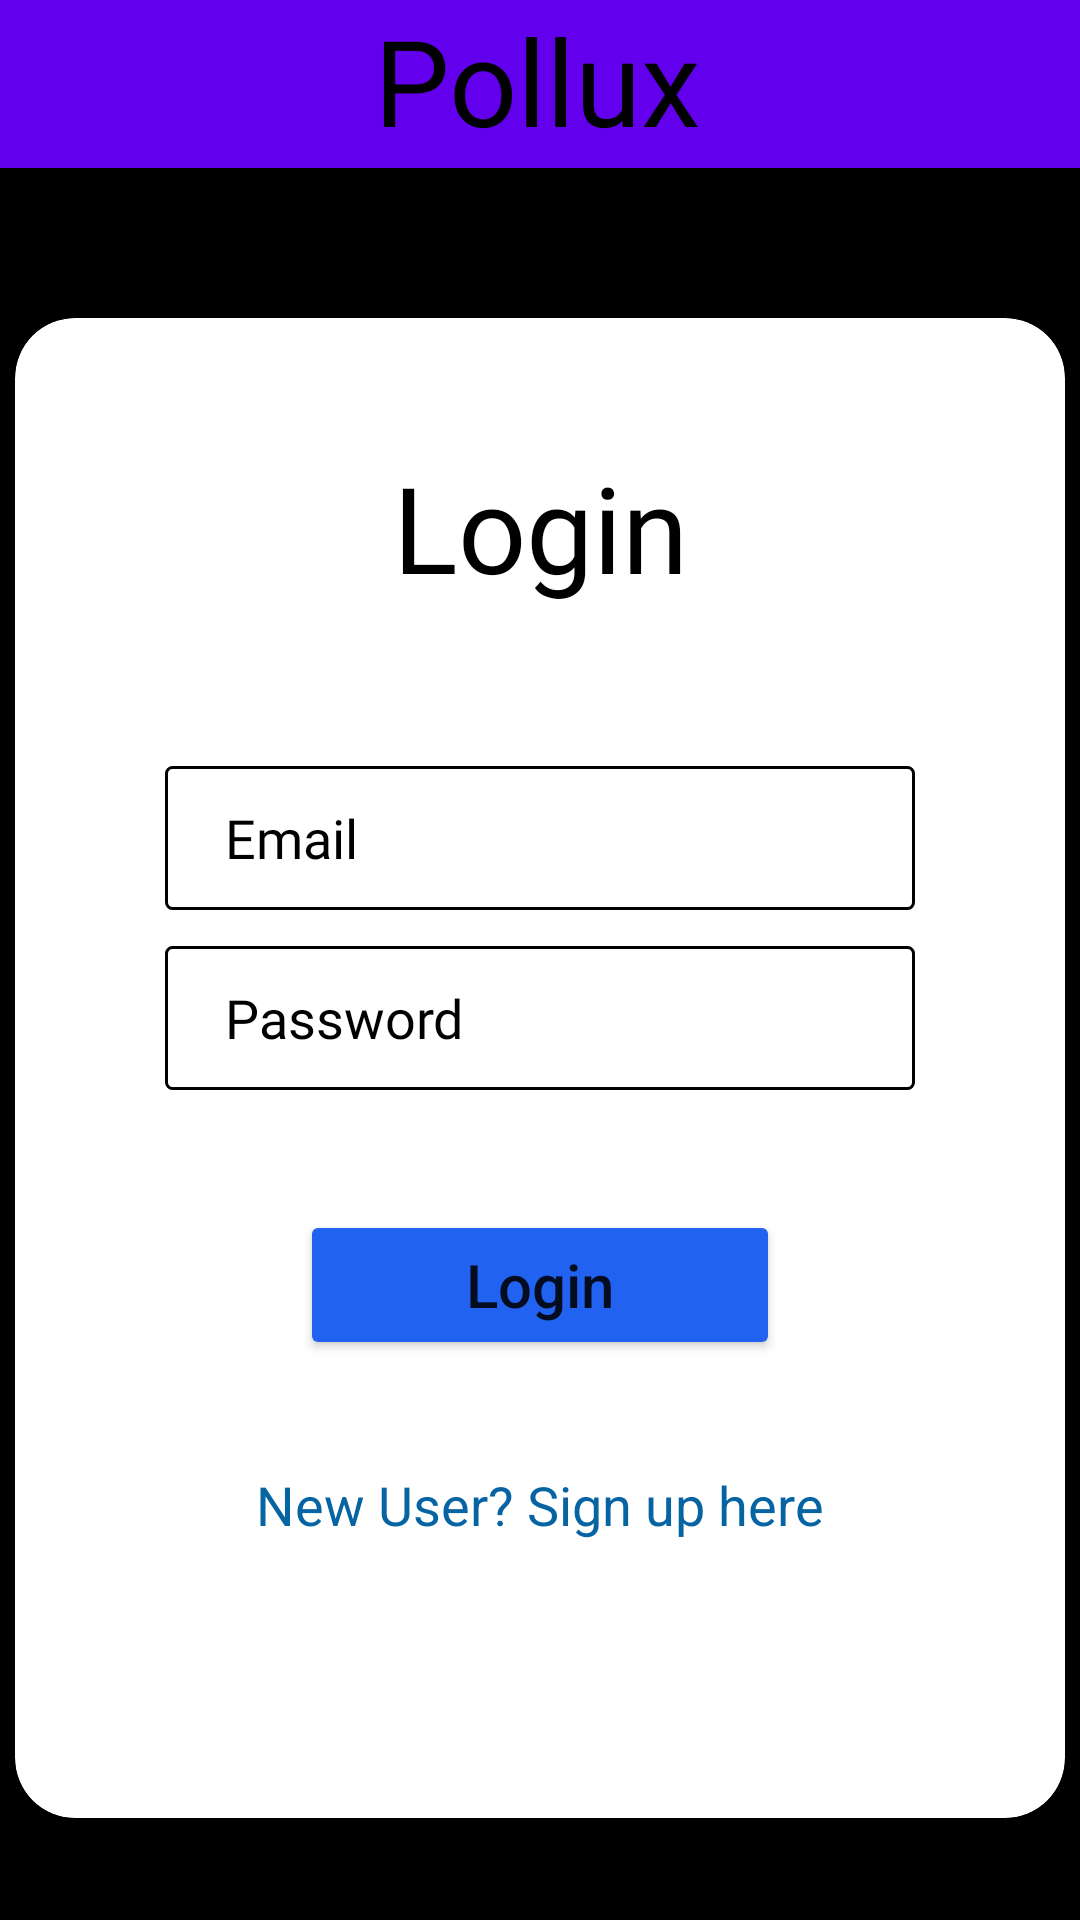

Reconstruct the res/layout file that produces this screen, plus the resources it refers to.
<!-- AndroidManifest.xml: application theme Theme.TechAstralLoc -->
<!-- res/layout/activity_login.xml -->
<?xml version="1.0" encoding="utf-8"?>
<ScrollView xmlns:android="http://schemas.android.com/apk/res/android"
    xmlns:app="http://schemas.android.com/apk/res-auto"
    xmlns:tools="http://schemas.android.com/tools"
    android:layout_width="match_parent"
    android:layout_height="match_parent"
    android:background="@color/black"
    tools:context=".Login">

    <androidx.constraintlayout.widget.ConstraintLayout
        android:layout_width="match_parent"
        android:layout_height="match_parent">

        <com.google.android.material.appbar.AppBarLayout
            android:id="@+id/appBar"
            android:layout_width="match_parent"
            android:layout_height="?attr/actionBarSize"
            android:layout_alignParentStart="true"
            android:layout_alignParentTop="true"
            android:layout_alignParentEnd="true"
            app:layout_constraintEnd_toEndOf="parent"
            app:layout_constraintStart_toStartOf="parent"
            app:layout_constraintTop_toTopOf="parent">


            <androidx.appcompat.widget.Toolbar
                android:layout_width="match_parent"
                android:layout_height="?attr/actionBarSize">

                <androidx.constraintlayout.widget.ConstraintLayout
                    android:layout_width="match_parent"
                    android:layout_height="match_parent">

                    <TextView
                        android:id="@+id/textView4"
                        android:layout_width="157dp"
                        android:layout_height="wrap_content"
                        android:layout_alignParentStart="true"
                        android:layout_alignParentTop="true"
                        android:layout_alignParentEnd="true"
                        android:text="Pollux"
                        android:textAlignment="center"
                        android:textColor="@color/black"
                        android:textSize="40dp"
                        app:layout_constraintBottom_toBottomOf="parent"
                        app:layout_constraintEnd_toEndOf="parent"
                        app:layout_constraintHorizontal_bias="0.453"
                        app:layout_constraintStart_toStartOf="parent"
                        app:layout_constraintTop_toTopOf="parent"
                        app:layout_constraintVertical_bias="0.0" />

                </androidx.constraintlayout.widget.ConstraintLayout>

            </androidx.appcompat.widget.Toolbar>

        </com.google.android.material.appbar.AppBarLayout>

        <androidx.cardview.widget.CardView
            android:backgroundTint="@color/white"
            android:layout_width="350dp"
            android:layout_height="500dp"
            android:layout_below="@+id/appBar"
            android:layout_alignParentStart="true"
            android:layout_alignParentEnd="true"
            android:layout_alignParentBottom="true"
            android:layout_marginTop="50dp"
            app:cardBackgroundColor="#B89D74"
            app:cardCornerRadius="20dp"
            app:layout_constraintEnd_toEndOf="parent"
            app:layout_constraintStart_toStartOf="parent"
            app:layout_constraintTop_toBottomOf="@+id/appBar">

            <androidx.constraintlayout.widget.ConstraintLayout
                android:layout_width="match_parent"
                android:layout_height="match_parent"
                android:padding="2dp">

                <EditText
                    android:fontFamily="@font/anonymous_pro"
                    android:id="@+id/loginPassword"
                    android:layout_width="250dp"
                    android:layout_height="48dp"
                    android:layout_marginTop="12dp"
                    android:background="@drawable/back1"
                    android:ems="10"
                    android:hint="Password"
                    android:inputType="textPassword"
                    android:paddingLeft="20dp"
                    android:paddingRight="20dp"
                    android:textColor="@color/black"
                    android:textColorHint="@color/black"
                    app:layout_constraintEnd_toEndOf="parent"
                    app:layout_constraintHorizontal_bias="0.0"
                    app:layout_constraintStart_toStartOf="@+id/loginEmail"
                    app:layout_constraintTop_toBottomOf="@+id/loginEmail" />

                <TextView
                    android:id="@+id/sinView"
                    android:layout_width="wrap_content"
                    android:layout_height="wrap_content"
                    android:layout_marginTop="36dp"
                    android:fontFamily="@font/anonymous_pro_bold"
                    android:padding="5dp"
                    android:text="Login"
                    android:textColor="@color/black"
                    android:textSize="40sp"
                    app:layout_constraintEnd_toEndOf="parent"
                    app:layout_constraintHorizontal_bias="0.501"
                    app:layout_constraintStart_toStartOf="parent"
                    app:layout_constraintTop_toTopOf="parent" />

                <EditText
                    android:id="@+id/loginEmail"
                    android:layout_width="250dp"
                    android:layout_height="48dp"
                    android:layout_marginTop="48dp"
                    android:background="@drawable/back1"
                    android:ems="10"
                    android:fontFamily="@font/anonymous_pro"
                    android:hint="Email"
                    android:inputType="textEmailAddress"
                    android:paddingLeft="20dp"
                    android:paddingRight="20dp"
                    android:textColor="@color/black"
                    android:textColorHint="@color/black"
                    app:layout_constraintEnd_toEndOf="parent"
                    app:layout_constraintStart_toStartOf="parent"
                    app:layout_constraintTop_toBottomOf="@+id/sinView" />

                <Button
                    android:id="@+id/btnlogin"
                    android:layout_width="160dp"
                    android:layout_height="50dp"
                    android:layout_marginTop="40dp"
                    android:text="Login"
                    android:textAllCaps="false"
                    android:textSize="20sp"
                    app:backgroundTint="#2162F1"
                    app:cornerRadius="18dp"
                    app:layout_constraintEnd_toEndOf="parent"
                    app:layout_constraintStart_toStartOf="parent"
                    app:layout_constraintTop_toBottomOf="@+id/loginPassword" />

                <TextView
                    android:id="@+id/signUp"
                    android:layout_width="wrap_content"
                    android:layout_height="wrap_content"
                    android:layout_marginTop="36dp"
                    android:text="@string/new_user_sign_up_here"
                    android:textColor="#0764A2"
                    android:textSize="18sp"
                    app:layout_constraintEnd_toEndOf="parent"
                    app:layout_constraintStart_toStartOf="parent"
                    app:layout_constraintTop_toBottomOf="@+id/btnlogin" />


            </androidx.constraintlayout.widget.ConstraintLayout>
        </androidx.cardview.widget.CardView>
    </androidx.constraintlayout.widget.ConstraintLayout>
</ScrollView>
<!-- resources referenced by this layout -->
<resources>
  <!-- drawable back1 (drawable) -->
  <?xml version="1.0" encoding="utf-8"?>
  <shape xmlns:android="http://schemas.android.com/apk/res/android"
      android:shape="rectangle">
      <stroke android:width="1dp"
          android:color="@color/black"/>
      <corners android:radius="2dp"/>
  </shape>
  <string name="new_user_sign_up_here">New User? Sign up here</string>
  <style name="Theme.TechAstralLoc" parent="Theme.MaterialComponents.DayNight.NoActionBar">
          
          <item name="colorPrimary">@color/purple_500</item>
          <item name="colorPrimaryVariant">@color/purple_700</item>
          <item name="colorOnPrimary">@color/white</item>
          
          <item name="colorSecondary">@color/teal_200</item>
          <item name="colorSecondaryVariant">@color/teal_700</item>
          <item name="colorOnSecondary">@color/black</item>
          
          <item name="android:statusBarColor" tools:targetApi="l">?attr/colorPrimaryVariant</item>
          
      </style>
  <!-- not gathered from this repository: default colours our renderer supplied (Android Studio template values) -->
  <color name="purple_500">#FF6200EE</color>
  <color name="purple_700">#FF3700B3</color>
  <color name="teal_200">#FF03DAC5</color>
  <color name="teal_700">#FF018786</color>
  <color name="black">#FF000000</color>
  <color name="white">#FFFFFFFF</color>
</resources>
